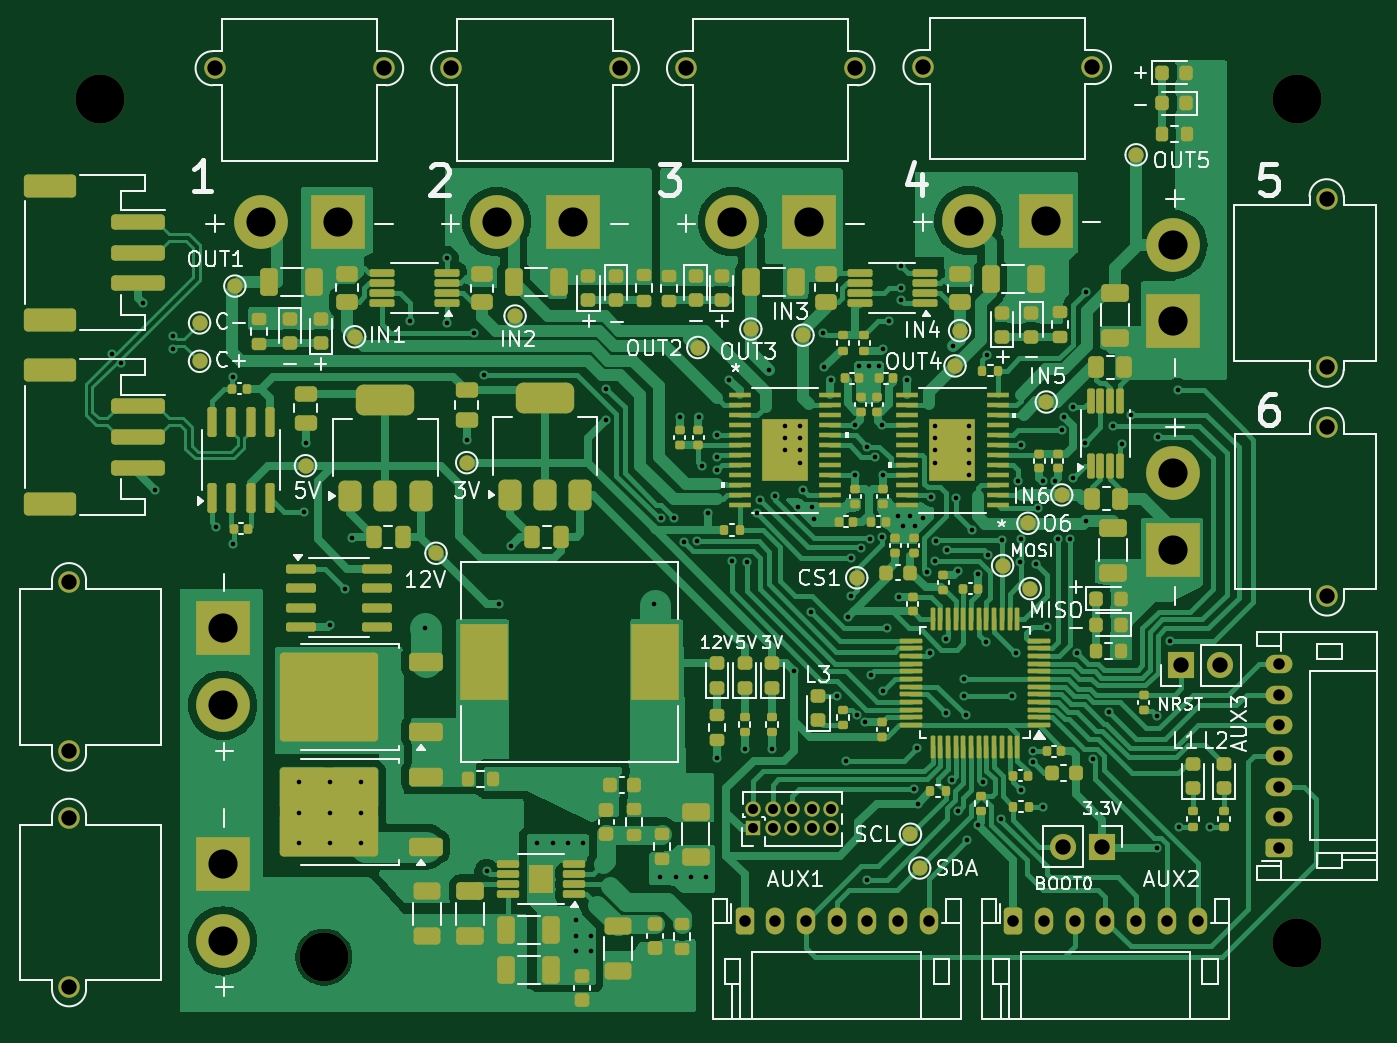
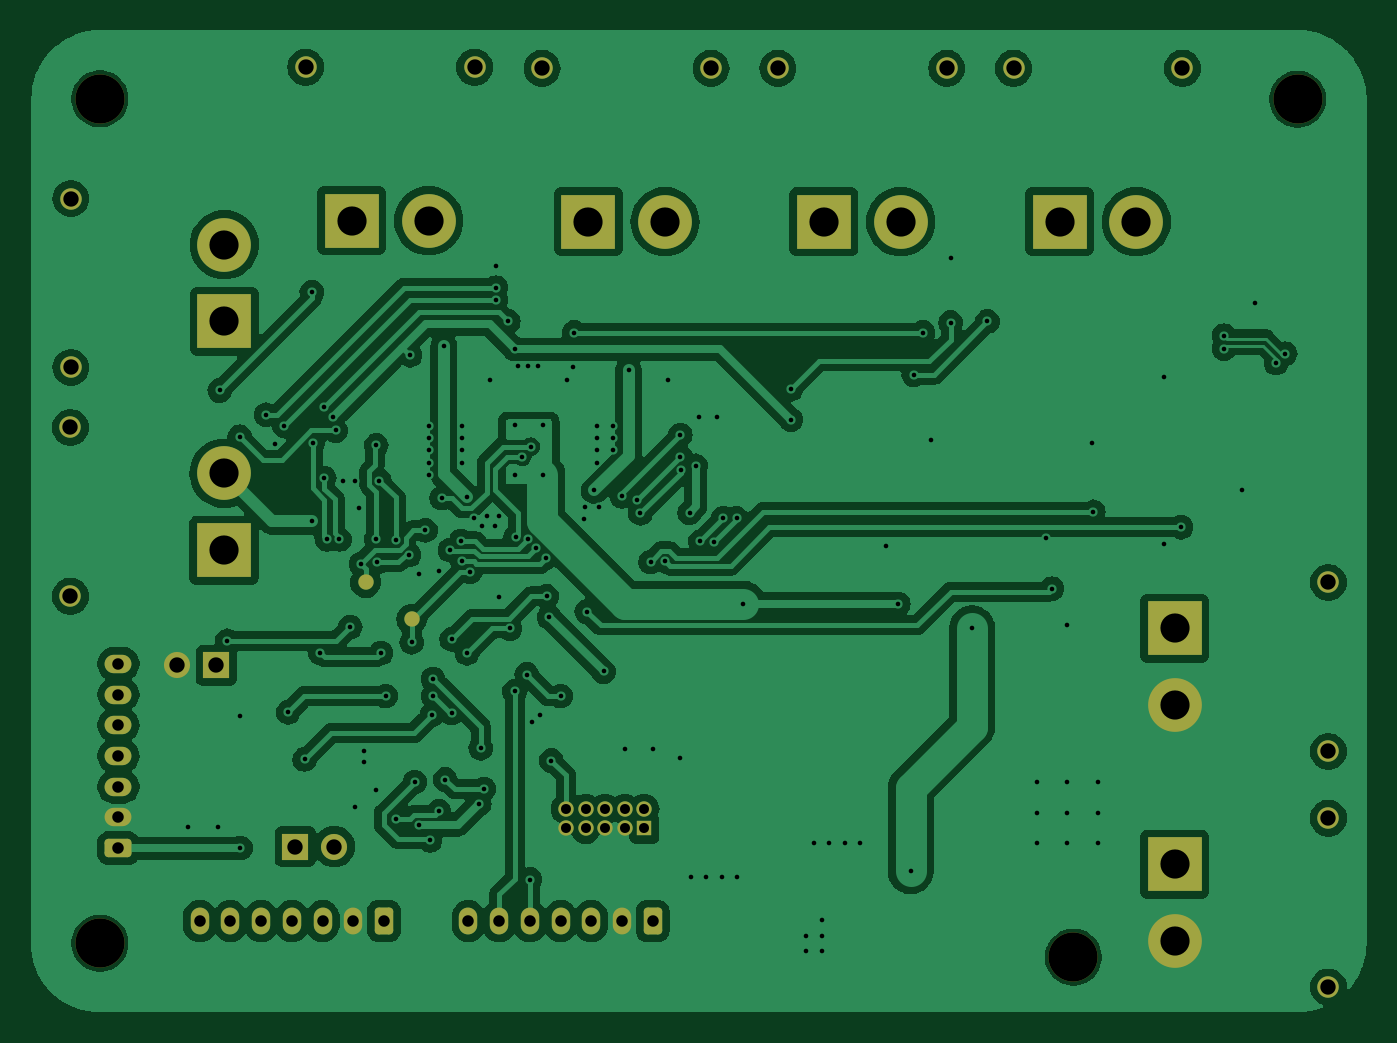
Circuit board: 8 layer files. Board 87.0 x 64.0 mm.
- bottom_copper: V1.0-B_Cu.gbr (193215 bytes)
- bottom_mask: V1.0-B_Mask.gbr (3912 bytes)
- paste: V1.0-B_Paste.gbr (447 bytes)
- top_copper: V1.0-F_Cu.gbr (145880 bytes)
- top_mask: V1.0-F_Mask.gbr (20966 bytes)
- paste: V1.0-F_Paste.gbr (19088 bytes)
- top_silk: V1.0-F_Silkscreen.gbr (85420 bytes)
- drill: V1.0.drl (4620 bytes)

=== bottom_copper: V1.0-B_Cu.gbr (193215 bytes, source omitted) ===
=== bottom_mask: V1.0-B_Mask.gbr ===
%TF.GenerationSoftware,KiCad,Pcbnew,8.0.4*%
%TF.CreationDate,2025-01-10T17:56:01-05:00*%
%TF.ProjectId,V1.0,56312e30-2e6b-4696-9361-645f70636258,rev?*%
%TF.SameCoordinates,Original*%
%TF.FileFunction,Soldermask,Bot*%
%TF.FilePolarity,Negative*%
%FSLAX46Y46*%
G04 Gerber Fmt 4.6, Leading zero omitted, Abs format (unit mm)*
G04 Created by KiCad (PCBNEW 8.0.4) date 2025-01-10 17:56:01*
%MOMM*%
%LPD*%
G01*
G04 APERTURE LIST*
G04 Aperture macros list*
%AMRoundRect*
0 Rectangle with rounded corners*
0 $1 Rounding radius*
0 $2 $3 $4 $5 $6 $7 $8 $9 X,Y pos of 4 corners*
0 Add a 4 corners polygon primitive as box body*
4,1,4,$2,$3,$4,$5,$6,$7,$8,$9,$2,$3,0*
0 Add four circle primitives for the rounded corners*
1,1,$1+$1,$2,$3*
1,1,$1+$1,$4,$5*
1,1,$1+$1,$6,$7*
1,1,$1+$1,$8,$9*
0 Add four rect primitives between the rounded corners*
20,1,$1+$1,$2,$3,$4,$5,0*
20,1,$1+$1,$4,$5,$6,$7,0*
20,1,$1+$1,$6,$7,$8,$9,0*
20,1,$1+$1,$8,$9,$2,$3,0*%
G04 Aperture macros list end*
%ADD10C,1.400000*%
%ADD11R,3.500000X3.500000*%
%ADD12C,3.500000*%
%ADD13C,3.200000*%
%ADD14RoundRect,0.250000X-0.350000X-0.625000X0.350000X-0.625000X0.350000X0.625000X-0.350000X0.625000X0*%
%ADD15O,1.200000X1.750000*%
%ADD16RoundRect,0.250000X0.625000X-0.350000X0.625000X0.350000X-0.625000X0.350000X-0.625000X-0.350000X0*%
%ADD17O,1.750000X1.200000*%
%ADD18R,1.700000X1.700000*%
%ADD19O,1.700000X1.700000*%
%ADD20R,1.000000X1.000000*%
%ADD21O,1.000000X1.000000*%
%ADD22C,1.000000*%
G04 APERTURE END LIST*
D10*
%TO.C,J8*%
X147500000Y-85512500D03*
X158500000Y-85512500D03*
D11*
X155500000Y-95512500D03*
D12*
X150500000Y-95512500D03*
%TD*%
D10*
%TO.C,J7*%
X138000000Y-130000000D03*
X138000000Y-119000000D03*
D11*
X148000000Y-122000000D03*
D12*
X148000000Y-127000000D03*
%TD*%
D13*
%TO.C,H3*%
X154600000Y-143400000D03*
%TD*%
D14*
%TO.C,J15*%
X199500000Y-141050000D03*
D15*
X201500000Y-141050000D03*
X203500000Y-141050000D03*
X205500000Y-141050000D03*
X207500000Y-141050000D03*
X209500000Y-141050000D03*
X211500000Y-141050000D03*
%TD*%
D13*
%TO.C,H4*%
X218000000Y-142500000D03*
%TD*%
D16*
%TO.C,J16*%
X216800000Y-136300000D03*
D17*
X216800000Y-134300000D03*
X216800000Y-132300000D03*
X216800000Y-130300000D03*
X216800000Y-128300000D03*
X216800000Y-126300000D03*
X216800000Y-124300000D03*
%TD*%
D10*
%TO.C,J13*%
X219900000Y-94000000D03*
X219900000Y-105000000D03*
D11*
X209900000Y-102000000D03*
D12*
X209900000Y-97000000D03*
%TD*%
D10*
%TO.C,J9*%
X162850000Y-85512500D03*
X173850000Y-85512500D03*
D11*
X170850000Y-95512500D03*
D12*
X165850000Y-95512500D03*
%TD*%
D10*
%TO.C,J6*%
X138000000Y-145350000D03*
X138000000Y-134350000D03*
D11*
X148000000Y-137350000D03*
D12*
X148000000Y-142350000D03*
%TD*%
D14*
%TO.C,J14*%
X182000000Y-141050000D03*
D15*
X184000000Y-141050000D03*
X186000000Y-141050000D03*
X188000000Y-141050000D03*
X190000000Y-141050000D03*
X192000000Y-141050000D03*
X194000000Y-141050000D03*
%TD*%
D10*
%TO.C,J11*%
X219925000Y-108900000D03*
X219925000Y-119900000D03*
D11*
X209925000Y-116900000D03*
D12*
X209925000Y-111900000D03*
%TD*%
D10*
%TO.C,J10*%
X178200000Y-85512500D03*
X189200000Y-85512500D03*
D11*
X186200000Y-95512500D03*
D12*
X181200000Y-95512500D03*
%TD*%
D18*
%TO.C,J2*%
X205275000Y-136200000D03*
D19*
X202735000Y-136200000D03*
%TD*%
D13*
%TO.C,H2*%
X218000000Y-87500000D03*
%TD*%
D18*
%TO.C,J1*%
X210425000Y-124400000D03*
D19*
X212965000Y-124400000D03*
%TD*%
D20*
%TO.C,J3*%
X182560000Y-135025000D03*
D21*
X182560000Y-133755000D03*
X183830000Y-135025000D03*
X183830000Y-133755000D03*
X185100000Y-135025000D03*
X185100000Y-133755000D03*
X186370000Y-135025000D03*
X186370000Y-133755000D03*
X187640000Y-135025000D03*
X187640000Y-133755000D03*
%TD*%
D13*
%TO.C,H1*%
X140000000Y-87527500D03*
%TD*%
D10*
%TO.C,J12*%
X193600000Y-85437500D03*
X204600000Y-85437500D03*
D11*
X201600000Y-95437500D03*
D12*
X196600000Y-95437500D03*
%TD*%
D22*
%TO.C,TP8*%
X200700000Y-119000000D03*
%TD*%
%TO.C,TP12*%
X197700000Y-121400000D03*
%TD*%
M02*

=== paste: V1.0-B_Paste.gbr ===
%TF.GenerationSoftware,KiCad,Pcbnew,8.0.4*%
%TF.CreationDate,2025-01-10T17:56:01-05:00*%
%TF.ProjectId,V1.0,56312e30-2e6b-4696-9361-645f70636258,rev?*%
%TF.SameCoordinates,Original*%
%TF.FileFunction,Paste,Bot*%
%TF.FilePolarity,Positive*%
%FSLAX46Y46*%
G04 Gerber Fmt 4.6, Leading zero omitted, Abs format (unit mm)*
G04 Created by KiCad (PCBNEW 8.0.4) date 2025-01-10 17:56:01*
%MOMM*%
%LPD*%
G01*
G04 APERTURE LIST*
G04 APERTURE END LIST*
M02*

=== top_copper: V1.0-F_Cu.gbr (145880 bytes, source omitted) ===
=== top_mask: V1.0-F_Mask.gbr (20966 bytes, source omitted) ===
=== paste: V1.0-F_Paste.gbr (19088 bytes, source omitted) ===
=== top_silk: V1.0-F_Silkscreen.gbr (85420 bytes, source omitted) ===
=== drill: V1.0.drl ===
M48
; DRILL file {KiCad 8.0.4} date 2025-01-10T17:55:42-0500
; FORMAT={-:-/ absolute / metric / decimal}
; #@! TF.CreationDate,2025-01-10T17:55:42-05:00
; #@! TF.GenerationSoftware,Kicad,Pcbnew,8.0.4
; #@! TF.FileFunction,MixedPlating,1,2
FMAT,2
METRIC
; #@! TA.AperFunction,Plated,PTH,ViaDrill
T1C0.300
; #@! TA.AperFunction,Plated,PTH,ComponentDrill
T2C0.650
; #@! TA.AperFunction,Plated,PTH,ComponentDrill
T3C0.750
; #@! TA.AperFunction,Plated,PTH,ComponentDrill
T4C1.000
; #@! TA.AperFunction,Plated,PTH,ComponentDrill
T5C1.900
; #@! TA.AperFunction,NonPlated,NPTH,ComponentDrill
T6C3.200
%
G90
G05
T1
X140.799Y-104.099
X141.401Y-104.701
X142.8Y-100.8
X143.6Y-113.0
X144.8Y-102.925
X144.8Y-103.775
X147.6Y-115.4
X148.7Y-105.6
X148.7Y-116.5
X153.0Y-132.0
X153.0Y-134.0
X153.0Y-136.0
X153.3Y-114.4
X153.4Y-109.9
X155.0Y-121.8
X155.0Y-132.0
X155.0Y-134.0
X155.0Y-136.0
X156.0Y-119.4
X156.4Y-116.1
X157.0Y-132.0
X157.0Y-134.0
X157.0Y-136.0
X160.2Y-102.0
X161.2Y-122.0
X162.6Y-97.9
X162.6Y-102.075
X163.9Y-109.7
X164.4Y-102.725
X165.0Y-105.475
X165.2Y-137.8
X166.0Y-120.4
X166.8Y-116.6
X168.5Y-136.0
X169.5Y-136.0
X170.5Y-136.0
X171.0Y-141.0
X171.0Y-142.0
X171.0Y-143.0
X171.5Y-136.0
X172.0Y-142.0
X172.0Y-143.0
X173.0Y-106.4
X173.0Y-108.4
X176.1Y-120.4
X176.5Y-138.2
X176.53Y-114.825
X177.4Y-114.8
X177.5Y-138.2
X177.8Y-108.2
X178.03Y-116.37
X178.5Y-138.2
X178.901Y-116.325
X179.0Y-108.2
X179.2Y-111.4
X179.5Y-138.2
X179.6Y-114.45
X180.181Y-111.7
X180.2Y-109.4
X180.2Y-110.8
X180.2Y-130.455
X181.0Y-105.8
X181.181Y-117.619
X182.0Y-129.855
X182.14Y-117.66
X182.8Y-114.5
X183.0Y-113.6
X183.575Y-105.175
X183.8Y-129.855
X184.0Y-113.4
X184.6Y-108.8
X184.6Y-109.6
X184.6Y-110.4
X185.2Y-124.8
X185.5Y-114.1
X185.6Y-108.8
X185.6Y-109.6
X185.6Y-110.4
X185.6Y-111.2
X185.8Y-113.0
X186.3Y-120.9
X186.4Y-114.1
X186.5Y-114.9
X187.125Y-102.725
X187.2Y-105.0
X187.6Y-105.8
X188.0Y-126.4
X188.6Y-130.6
X188.75Y-121.25
X188.9Y-119.9
X188.942Y-117.379
X189.175Y-108.775
X189.175Y-111.975
X189.313Y-127.642
X189.45Y-104.9
X189.582Y-116.75
X189.83Y-128.12
X189.95Y-110.15
X190.0Y-138.35
X190.1Y-104.9
X190.142Y-116.179
X190.2Y-125.0
X190.49Y-110.81
X190.75Y-104.9
X190.927Y-116.023
X190.975Y-108.775
X191.0Y-112.001
X191.0Y-103.8
X191.0Y-126.1
X191.3Y-122.0
X191.4Y-102.0
X192.0Y-114.7
X192.03Y-119.92
X192.2Y-98.4
X192.2Y-99.8
X192.2Y-100.6
X192.3Y-115.3
X192.575Y-105.8
X192.8Y-114.7
X193.0Y-132.45
X193.1Y-115.3
X193.2Y-129.8
X193.29Y-133.4
X193.644Y-114.801
X193.9Y-118.3
X194.09Y-123.61
X194.119Y-113.45
X194.4Y-108.8
X194.4Y-109.6
X194.4Y-110.4
X194.4Y-111.2
X194.4Y-117.611
X194.478Y-116.311
X195.1Y-122.7
X195.1Y-127.5
X195.2Y-116.9
X195.514Y-131.837
X195.6Y-103.6
X195.75Y-113.5
X195.9Y-118.261
X195.913Y-133.913
X196.3Y-125.3
X196.3Y-126.4
X196.4Y-127.637
X196.5Y-135.8
X196.6Y-108.8
X196.6Y-109.6
X196.6Y-110.4
X196.6Y-111.2
X196.6Y-112.0
X196.8Y-115.6
X197.2Y-134.8
X197.23Y-118.48
X197.5Y-132.0
X197.7Y-122.9
X197.8Y-104.2
X197.881Y-117.219
X198.72Y-134.4
X198.75Y-116.25
X199.4Y-126.4
X199.7Y-123.6
X199.8Y-112.4
X199.965Y-117.685
X200.0Y-110.075
X200.0Y-116.2
X200.0Y-132.5
X200.785Y-130.715
X200.791Y-129.993
X201.0Y-117.8
X201.1Y-114.175
X201.4Y-112.4
X201.4Y-133.6
X201.7Y-121.9
X202.2Y-112.4
X202.4Y-116.2
X202.645Y-109.105
X202.8Y-108.2
X203.2Y-116.2
X203.4Y-107.6
X203.4Y-112.2
X203.65Y-123.6
X204.15Y-109.9
X204.2Y-100.1
X204.2Y-115.025
X204.674Y-130.526
X205.74Y-127.46
X206.0Y-108.8
X206.6Y-110.0
X207.193Y-108.079
X208.85Y-136.3
X208.855Y-127.725
X208.9Y-109.5
X209.7Y-122.8
X210.2Y-106.5
X210.29Y-134.91
X212.29Y-134.91
T2
X182.56Y-133.755
X182.56Y-135.025
X183.83Y-133.755
X183.83Y-135.025
X185.1Y-133.755
X185.1Y-135.025
X186.37Y-133.755
X186.37Y-135.025
X187.64Y-133.755
X187.64Y-135.025
T3
X182.0Y-141.05
X184.0Y-141.05
X186.0Y-141.05
X188.0Y-141.05
X190.0Y-141.05
X192.0Y-141.05
X194.0Y-141.05
X199.5Y-141.05
X201.5Y-141.05
X203.5Y-141.05
X205.5Y-141.05
X207.5Y-141.05
X209.5Y-141.05
X211.5Y-141.05
X216.8Y-124.3
X216.8Y-126.3
X216.8Y-128.3
X216.8Y-130.3
X216.8Y-132.3
X216.8Y-134.3
X216.8Y-136.3
T4
X138.0Y-119.0
X138.0Y-130.0
X138.0Y-134.35
X138.0Y-145.35
X147.5Y-85.513
X158.5Y-85.513
X162.85Y-85.513
X173.85Y-85.513
X178.2Y-85.513
X189.2Y-85.513
X193.6Y-85.438
X202.735Y-136.2
X204.6Y-85.438
X205.275Y-136.2
X210.425Y-124.4
X212.965Y-124.4
X219.9Y-94.0
X219.9Y-105.0
X219.925Y-108.9
X219.925Y-119.9
T5
X148.0Y-122.0
X148.0Y-127.0
X148.0Y-137.35
X148.0Y-142.35
X150.5Y-95.512
X155.5Y-95.512
X165.85Y-95.512
X170.85Y-95.512
X181.2Y-95.512
X186.2Y-95.512
X196.6Y-95.438
X201.6Y-95.438
X209.9Y-97.0
X209.9Y-102.0
X209.925Y-111.9
X209.925Y-116.9
T6
X140.0Y-87.527
X154.6Y-143.4
X218.0Y-87.5
X218.0Y-142.5
M30
